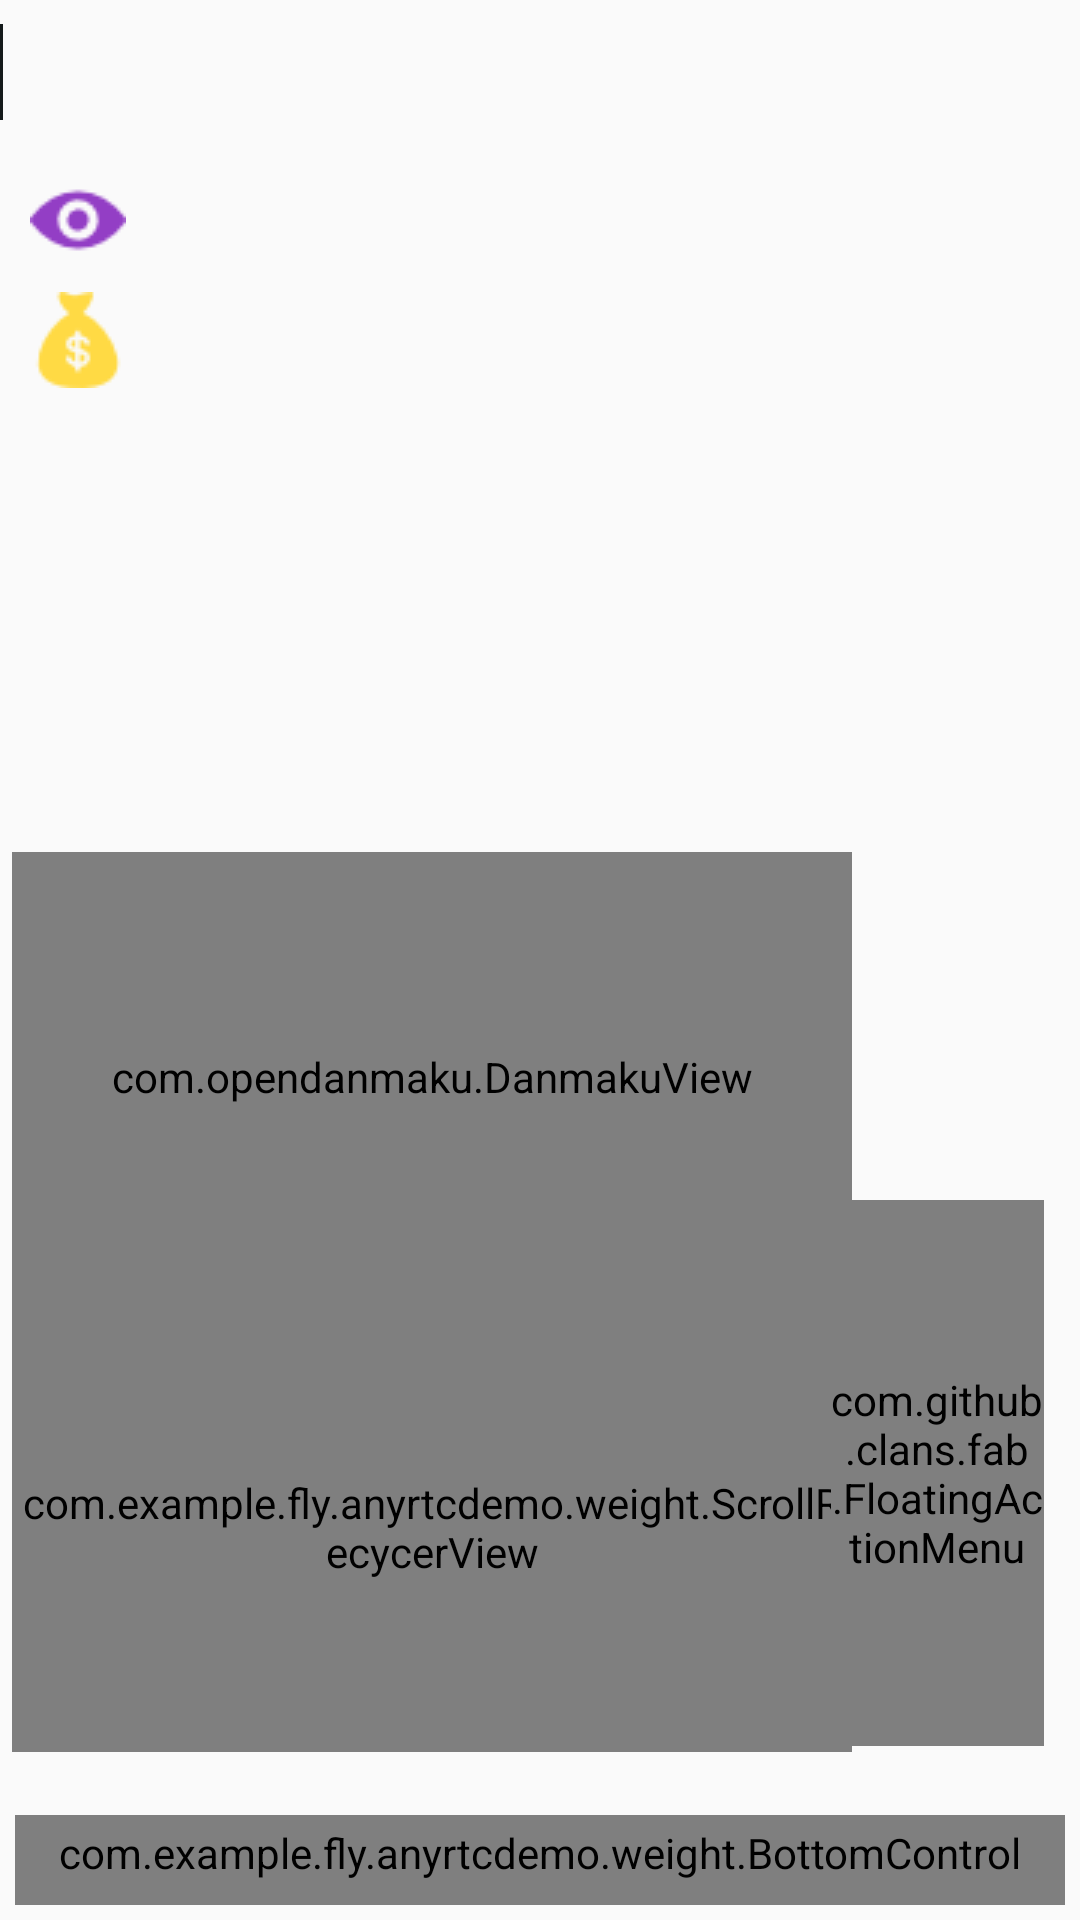

Write the Android layout XML for this screen, with the resource values it uses.
<!-- AndroidManifest.xml: activity theme horizontal_slide -->
<!-- res/layout/activity_anyguest.xml -->
<?xml version="1.0" encoding="utf-8"?>
<RelativeLayout xmlns:android="http://schemas.android.com/apk/res/android"
    xmlns:tools="http://schemas.android.com/tools"
    android:layout_width="match_parent"
    android:layout_height="match_parent"
    xmlns:app="http://schemas.android.com/apk/res-auto">

    <RelativeLayout
        android:id="@+id/rl_rtmpc_videos"
        android:layout_width="match_parent"
        android:layout_height="match_parent" >

    </RelativeLayout>
    <RelativeLayout
        android:id="@+id/title"
        android:background="@color/qq"
        android:layout_width="match_parent"
        android:layout_height="48dp">
        <View
            android:id="@+id/view_temp"
            android:layout_width="1dp"
            android:layout_height="match_parent"
            android:layout_marginBottom="8dp"
            android:layout_marginTop="8dp"
            android:background="#14191A" />

        <TextView
            android:id="@+id/tv_title"
            android:textColor="#f000"
            android:layout_width="wrap_content"
            android:layout_height="wrap_content"
            android:layout_centerVertical="true"
            android:layout_marginLeft="10dp"
            android:layout_toRightOf="@id/view_temp"
            android:ellipsize="end"
            android:maxLength="20"
            android:maxLines="1"
            android:text=""
            android:textAppearance="@style/TextAppearance.AppCompat.Display1" />
    </RelativeLayout>

    <android.support.constraint.ConstraintLayout
        android:layout_width="match_parent"
        android:layout_height="wrap_content"
        android:layout_below="@+id/title"
        android:layout_alignParentRight="true"
        android:layout_marginTop="-1dp"
        android:layout_marginRight="0dp"
        android:gravity="left"
        android:orientation="vertical"
        android:padding="10dp"
        tools:layout_editor_absoluteY="48dp">

        <TextView
            android:id="@+id/tv_speaker"
            android:layout_width="wrap_content"
            android:layout_height="wrap_content"
            android:layout_marginStart="8dp"
            android:textAppearance="@style/TextAppearance.AppCompat.Large"
            android:textColor="@color/blue"
            app:layout_constraintBottom_toBottomOf="@+id/speaker2"
            app:layout_constraintStart_toEndOf="@+id/speaker2"
            app:layout_constraintTop_toTopOf="@+id/speaker2" />

        <ImageView
            android:id="@+id/eye2"
            android:layout_width="wrap_content"
            android:layout_height="wrap_content"
            android:layout_alignParentStart="true"
            android:layout_alignParentTop="true"
            app:layout_constraintStart_toStartOf="parent"
            app:layout_constraintTop_toTopOf="parent"
            app:srcCompat="@drawable/eye" />

        <ImageView
            android:id="@+id/type2"
            android:layout_width="wrap_content"
            android:layout_height="wrap_content"
            android:layout_alignTop="@+id/eye"
            android:layout_alignParentStart="true"
            android:layout_marginStart="8dp"
            app:layout_constraintBottom_toBottomOf="@+id/txt_watcher_number"
            app:layout_constraintStart_toEndOf="@+id/txt_watcher_number"
            app:layout_constraintTop_toTopOf="@+id/txt_watcher_number"
            app:srcCompat="@drawable/type" />

        <TextView
            android:id="@+id/tv_type"
            android:layout_width="wrap_content"
            android:layout_height="wrap_content"
            android:layout_alignParentStart="true"
            android:layout_alignParentLeft="true"
            android:layout_alignParentTop="true"
            android:layout_marginStart="8dp"
            android:textAppearance="@style/TextAppearance.AppCompat.Large"
            android:textColor="@color/blue"
            app:layout_constraintBottom_toBottomOf="@+id/type2"
            app:layout_constraintStart_toEndOf="@+id/type2"
            app:layout_constraintTop_toTopOf="@+id/type2" />

        <TextView
            android:id="@+id/tv_total"
            android:layout_width="wrap_content"
            android:layout_height="wrap_content"
            android:layout_marginStart="8dp"
            android:textAppearance="@style/TextAppearance.AppCompat.Large"
            android:textColor="@color/blue"
            app:layout_constraintBottom_toBottomOf="@+id/money2"
            app:layout_constraintStart_toEndOf="@+id/money2"
            app:layout_constraintTop_toTopOf="@+id/money2" />

        <ImageView
            android:id="@+id/speaker2"
            android:layout_width="wrap_content"
            android:layout_height="wrap_content"
            android:layout_alignParentStart="true"
            android:layout_alignParentTop="true"
            android:layout_marginStart="8dp"
            android:layout_marginTop="8dp"
            app:layout_constraintStart_toEndOf="@+id/tv_total"
            app:layout_constraintTop_toBottomOf="@+id/type2"
            app:srcCompat="@drawable/speak" />

        <ImageView
            android:id="@+id/money2"
            android:layout_width="wrap_content"
            android:layout_height="wrap_content"
            android:layout_alignParentStart="true"
            android:layout_alignParentTop="true"
            android:layout_marginTop="8dp"
            app:layout_constraintStart_toStartOf="parent"
            app:layout_constraintTop_toBottomOf="@+id/eye2"
            app:srcCompat="@drawable/money_bag" />

        <TextView
            android:id="@+id/txt_watcher_number"
            android:layout_width="wrap_content"
            android:layout_height="wrap_content"
            android:layout_marginStart="8dp"
            android:background="@android:color/transparent"
            android:textAppearance="@style/TextAppearance.AppCompat.Large"
            android:textColor="@color/blue"
            app:layout_constraintBottom_toBottomOf="@+id/eye2"
            app:layout_constraintStart_toEndOf="@+id/eye2"
            app:layout_constraintTop_toTopOf="@+id/eye2" />
    </android.support.constraint.ConstraintLayout>

    <RelativeLayout
        android:layout_width="match_parent"
        android:layout_height="match_parent">

        <Space
            android:id="@+id/space_chat_list_right"
            android:layout_width="72dp"
            android:layout_height="1dp"
            android:layout_alignParentBottom="true"
            android:layout_alignParentRight="true"
            android:layout_marginBottom="56.0dip"
            android:layout_marginLeft="4.0dip"
            android:background="#FFB5C5" />

        <FrameLayout
            android:id="@+id/fl_chat_list"
            android:layout_width="fill_parent"
            android:layout_height="300.0dip"
            android:layout_alignParentBottom="true"
            android:layout_marginBottom="56.0dip"
            android:layout_marginLeft="4.0dip"
            android:layout_toLeftOf="@id/space_chat_list_right"
            android:gravity="bottom">

            <include layout="@layout/layout_chatlist" />
        </FrameLayout>

        <ViewAnimator
            android:id="@+id/va_bottom_bar"
            android:layout_width="fill_parent"
            android:layout_height="wrap_content"
            android:layout_alignParentBottom="true"
            android:layout_marginTop="6.0dip">

            <ViewAnimator
                android:id="@+id/va_controls"
                android:layout_width="fill_parent"
                android:layout_height="fill_parent"
                android:measureAllChildren="true"
                android:padding="5.0dip">

                <com.example.fly.anyrtcdemo.weight.BottomControl

                    android:id="@+id/ll_host_audience_controls"
                    android:layout_width="fill_parent"
                    android:layout_height="fill_parent"
                    android:baselineAligned="false"
                    android:gravity="bottom"
                    android:paddingBottom="5.0dip">

                    <ImageView
                        android:id="@+id/iv_host_text"
                        style="@style/style_live_ibtn_controls"
                        android:onClick="OnBtnClicked"
                        android:src="@drawable/selector_btn_chat" />

                </com.example.fly.anyrtcdemo.weight.BottomControl>
            </ViewAnimator>
            <include layout="@layout/layout_live_input" />

        </ViewAnimator>
        <com.github.clans.fab.FloatingActionMenu
            android:id="@+id/fam"
            android:layout_width="71dp"
            android:layout_height="182dp"
            android:layout_alignParentBottom="true"
            android:layout_alignParentEnd="true"
            android:layout_marginBottom="58dp"
            android:layout_marginEnd="12dp"
            app:layout_constraintBottom_toBottomOf="parent"
            app:layout_constraintEnd_toEndOf="parent"
            app:menu_fab_size="mini"
            app:menu_icon="@drawable/money"
            android:layout_alignParentRight="true"
            android:layout_marginRight="12dp">

            <com.github.clans.fab.FloatingActionButton
                android:layout_width="wrap_content"
                android:layout_height="wrap_content"
                android:onClick="five"
                android:src="@drawable/five"
                app:fabSize="mini"
                app:pressedTranslationZ="25dp" />


            <com.github.clans.fab.FloatingActionButton
                android:layout_width="20dp"
                android:layout_height="20dp"
                android:onClick="ten"
                android:src="@drawable/ten"
                app:fabSize="mini"
                app:pressedTranslationZ="25dp" />

            <com.github.clans.fab.FloatingActionButton
                android:layout_width="wrap_content"
                android:layout_height="wrap_content"
                android:onClick="fifty"
                android:src="@drawable/fifty"
                app:fabSize="mini"
                app:pressedTranslationZ="25dp" />

        </com.github.clans.fab.FloatingActionMenu>
    </RelativeLayout>



</RelativeLayout>
<!-- res/layout/layout_chatlist.xml (included above) -->
<RelativeLayout xmlns:android="http://schemas.android.com/apk/res/android"
    xmlns:app="http://schemas.android.com/apk/res-auto"
    android:layout_width="match_parent"
    android:layout_height="match_parent">

    <com.opendanmaku.DanmakuView
        android:id="@+id/danmakuView"
        android:layout_width="fill_parent"
        android:layout_height="150.0dip"
        app:start_Y_offset="0.2"
        app:end_Y_offset="0.8"
        app:max_row="3"
        app:max_running_per_row="2"
        app:pick_interval="1000"
        app:show_debug="false" />

    <com.example.fly.anyrtcdemo.weight.ScrollRecycerView
        android:id="@+id/rc_live_chat"
        android:layout_width="match_parent"
        android:layout_height="match_parent"
        android:layout_below="@+id/danmakuView"
        android:orientation="vertical"/>
</RelativeLayout>
<!-- res/layout/layout_live_input.xml (included above) -->
<merge xmlns:android="http://schemas.android.com/apk/res/android"
    android:layout_width="wrap_content"
    android:layout_height="wrap_content"
    android:orientation="vertical">

    <LinearLayout
        android:id="@+id/ll_input_soft"
        android:layout_width="match_parent"
        android:layout_height="40dp"
        android:layout_gravity="bottom"
        android:background="@null"
        android:layout_marginLeft="5dp"
        android:layout_marginRight="5dp"
        android:orientation="horizontal">
        <CheckBox
            android:id="@+id/check_barrage"
            android:button="@null"
            android:layout_width="50dp"
            android:layout_gravity="center"
            android:layout_height="35dp"
            android:textSize="16sp"
            android:gravity="center"
            android:text="@string/str_barrage"
            android:textColor="@color/btn_gray_pressed"
            android:layout_centerInParent="true"
            android:background="@drawable/selector_switch_button"
            android:checked="false"/>
        <EditText
            android:id="@+id/edit_message"
            android:layout_width="0dp"
            android:layout_height="40dp"
            android:textSize="16sp"
            android:padding="10dp"
            android:hint="@string/say_some_to_people"
            android:layout_alignParentBottom="true"
            android:layout_alignParentRight="true"
            android:layout_marginLeft="5dp"
            android:layout_marginRight="5dp"
            android:layout_weight="1"
            android:background="@android:color/white" />

        <Button
            android:id="@+id/btn_send_message"
            android:background="@color/btn_blue_normal"
            android:layout_width="60dp"
            android:layout_height="40dp"
            android:textSize="15sp"
            android:textColor="@color/btn_white_normal"
            android:layout_alignParentBottom="true"
            android:layout_alignParentEnd="true"
            android:layout_alignParentRight="true"
            android:onClick="OnBtnClicked"
            android:text="@string/str_send" />
    </LinearLayout>
</merge>
<!-- resources referenced by this layout -->
<resources>
  <color name="blue">#2196F3</color>
  <color name="btn_blue_normal">#1e90ff</color>
  <color name="btn_gray_pressed">#666667</color>
  <color name="btn_white_normal">#f7f8f8</color>
  <color name="qq">#0DFFFFFF</color>
  <!-- drawable eye: png bitmap (drawable, 810 bytes) -->
  <!-- drawable fifty: png bitmap (drawable, 933 bytes) -->
  <!-- drawable money_bag: png bitmap (drawable, 1201 bytes) -->
  <!-- drawable selector_switch_button (drawable) -->
  <?xml version="1.0" encoding="utf-8"?>
  <selector xmlns:android="http://schemas.android.com/apk/res/android">
      <item android:drawable="@drawable/fx_icon_open" android:state_checked="true"></item>
      <item android:drawable="@drawable/fx_icon_close" android:state_checked="false"></item>
  </selector>
  <string name="say_some_to_people">請輸入文字</string>
  <string name="str_barrage">彈幕</string>
  <string name="str_send">送出</string>
  <style name="style_live_ibtn_controls">
      <item name="android:layout_width">30dp</item>
      <item name="android:layout_height">30dp</item>
      <item name="android:layout_alignParentBottom">true</item>
      <item name="android:layout_marginLeft">8dp</item>
      <item name="android:layout_marginTop">8dp</item>
      <item name="android:layout_marginBottom">8dp</item>
      </style>
  <style name="horizontal_slide" parent="Theme.AppCompat.Light.NoActionBar">
          <item name="android:windowAnimationStyle">@style/AnimFade2</item>
      </style>
  <style name="AnimFade2" parent="@android:style/Animation.Activity">
          <item name="android:activityOpenEnterAnimation">@anim/slide_in_from_right</item>
          <item name="android:activityOpenExitAnimation">@anim/slide_out_to_left</item>
          <item name="android:activityCloseExitAnimation">@anim/slide_out_to_right</item>
          <item name="android:activityCloseEnterAnimation">@anim/slide_in_from_left</item>
      </style>
</resources>
